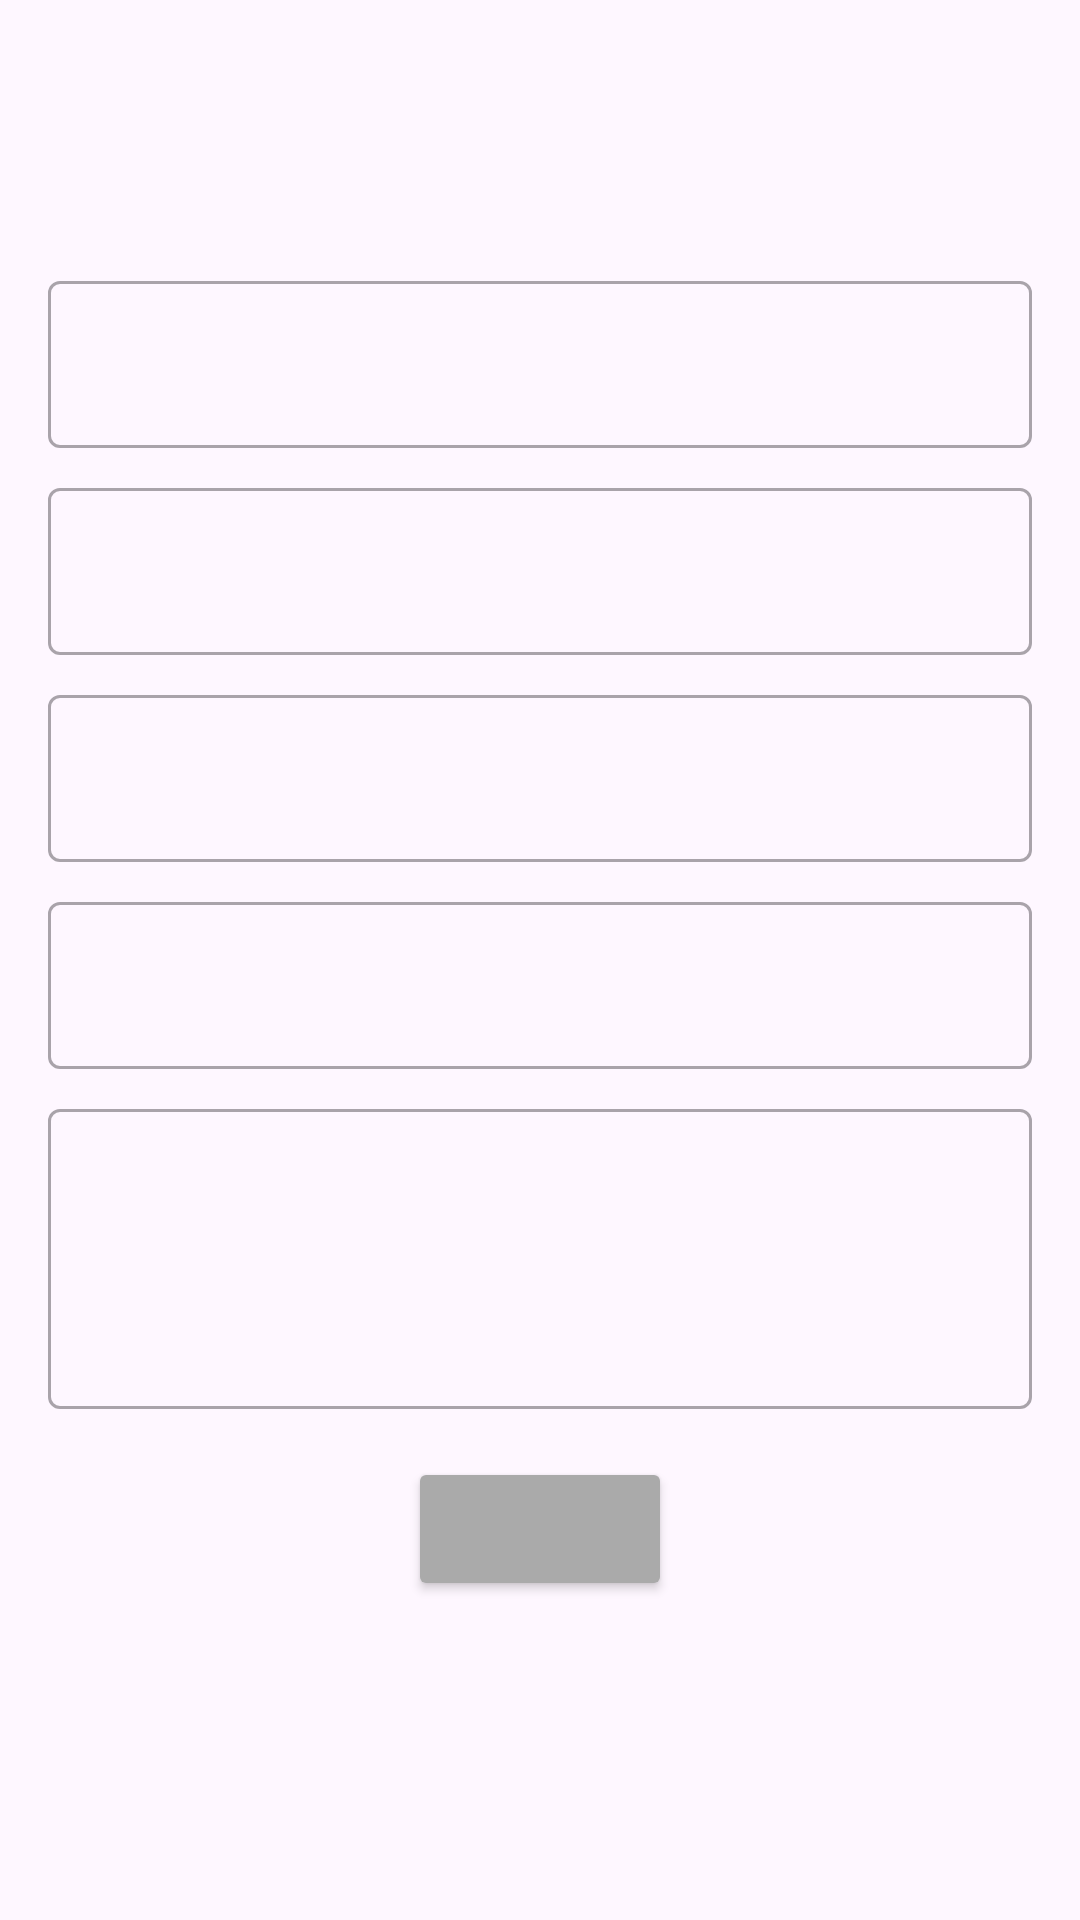

Produce the Android XML layout that renders to this screen, including the resource entries it uses.
<!-- AndroidManifest.xml: application theme Theme.AdoptaUnPerroRLopez -->
<!-- res/layout/activity_formulario_adoptar_perro.xml -->
<?xml version="1.0" encoding="utf-8"?>
<androidx.constraintlayout.widget.ConstraintLayout xmlns:android="http://schemas.android.com/apk/res/android"
    xmlns:app="http://schemas.android.com/apk/res-auto"
    xmlns:tools="http://schemas.android.com/tools"
    android:id="@+id/main"
    android:layout_width="match_parent"
    android:layout_height="match_parent"
    tools:context=".FormularioAdoptarPerroActivity">

    <TextView
        android:id="@+id/tvInfoPerro"
        android:layout_width="wrap_content"
        android:layout_height="wrap_content"
        android:textSize="18sp"
        android:textColor="@android:color/black"
        android:textStyle="bold"
        android:textAllCaps="true"
        android:layout_marginTop="32dp"
        android:layout_marginBottom="16dp"
        app:layout_constraintTop_toTopOf="parent"
        app:layout_constraintStart_toStartOf="@id/tilNombre"
        app:layout_constraintEnd_toEndOf="parent"
        android:layout_marginStart="16dp"
        android:layout_marginEnd="16dp"
        app:layout_constraintHorizontal_bias="0.5"
        app:layout_constraintBottom_toTopOf="@+id/tilNombre"/>

    <com.google.android.material.textfield.TextInputLayout
        android:id="@+id/tilNombre"
        style="@style/Widget.MaterialComponents.TextInputLayout.OutlinedBox"
        android:layout_width="0dp"
        android:layout_height="wrap_content"
        android:layout_marginStart="16dp"
        android:layout_marginTop="16dp"
        android:layout_marginEnd="16dp"
        app:layout_constraintEnd_toEndOf="parent"
        app:layout_constraintStart_toStartOf="parent"
        app:layout_constraintTop_toBottomOf="@id/tvInfoPerro"
        app:layout_constraintBottom_toTopOf="@+id/tilApellidos">

        <com.google.android.material.textfield.TextInputEditText
            android:id="@+id/etNombre"
            android:layout_width="match_parent"
            android:layout_height="wrap_content"
            android:inputType="text"
            android:maxLines="1" />

    </com.google.android.material.textfield.TextInputLayout>

    <com.google.android.material.textfield.TextInputLayout
        android:id="@+id/tilApellidos"
        style="@style/Widget.MaterialComponents.TextInputLayout.OutlinedBox"
        android:layout_width="0dp"
        android:layout_height="wrap_content"
        android:layout_marginStart="16dp"
        android:layout_marginTop="8dp"
        android:layout_marginEnd="16dp"
        app:layout_constraintEnd_toEndOf="parent"
        app:layout_constraintStart_toStartOf="parent"
        app:layout_constraintTop_toBottomOf="@+id/tilNombre">

        <com.google.android.material.textfield.TextInputEditText
            android:id="@+id/etApellidos"
            android:layout_width="match_parent"
            android:layout_height="wrap_content"
            android:inputType="text"
            android:maxLines="1" />

    </com.google.android.material.textfield.TextInputLayout>

    <com.google.android.material.textfield.TextInputLayout
        android:id="@+id/tilTelefono"
        style="@style/Widget.MaterialComponents.TextInputLayout.OutlinedBox"
        android:layout_width="0dp"
        android:layout_height="wrap_content"
        android:layout_marginStart="16dp"
        android:layout_marginTop="8dp"
        android:layout_marginEnd="16dp"
        app:layout_constraintEnd_toEndOf="parent"
        app:layout_constraintStart_toStartOf="parent"
        app:layout_constraintTop_toBottomOf="@+id/tilApellidos">

        <com.google.android.material.textfield.TextInputEditText
            android:id="@+id/etTelefono"
            android:layout_width="match_parent"
            android:layout_height="wrap_content"
            android:inputType="phone"
            android:maxLines="1" />

    </com.google.android.material.textfield.TextInputLayout>

    <com.google.android.material.textfield.TextInputLayout
        android:id="@+id/tilCorreo"
        style="@style/Widget.MaterialComponents.TextInputLayout.OutlinedBox"
        android:layout_width="0dp"
        android:layout_height="wrap_content"
        android:layout_marginStart="16dp"
        android:layout_marginTop="8dp"
        android:layout_marginEnd="16dp"
        app:layout_constraintEnd_toEndOf="parent"
        app:layout_constraintStart_toStartOf="parent"
        app:layout_constraintTop_toBottomOf="@+id/tilTelefono">

        <com.google.android.material.textfield.TextInputEditText
            android:id="@+id/etCorreo"
            android:layout_width="match_parent"
            android:layout_height="wrap_content"
            android:inputType="textEmailAddress"
            android:maxLines="1" />

    </com.google.android.material.textfield.TextInputLayout>

    <com.google.android.material.textfield.TextInputLayout
        android:id="@+id/tilPresentacion"
        style="@style/Widget.MaterialComponents.TextInputLayout.OutlinedBox"
        android:layout_width="0dp"
        android:layout_height="wrap_content"
        android:layout_marginStart="16dp"
        android:layout_marginTop="8dp"
        android:layout_marginEnd="16dp"

        app:layout_constraintEnd_toEndOf="parent"
        app:layout_constraintStart_toStartOf="parent"
        app:layout_constraintTop_toBottomOf="@+id/tilCorreo">

        <com.google.android.material.textfield.TextInputEditText
            android:id="@+id/etPresentacion"
            android:layout_width="match_parent"
            android:layout_height="100dp"
            android:inputType="text"
            android:maxLines="1" />

    </com.google.android.material.textfield.TextInputLayout>


    <Button
        android:id="@+id/btnEnviar"
        android:layout_width="wrap_content"
        android:layout_height="wrap_content"
        android:layout_marginTop="16dp"
        android:backgroundTint="@android:color/darker_gray"
        android:textColor="@android:color/white"
        app:layout_constraintEnd_toEndOf="parent"
        app:layout_constraintStart_toStartOf="parent"
        app:layout_constraintTop_toBottomOf="@+id/tilPresentacion" />

</androidx.constraintlayout.widget.ConstraintLayout>
<!-- resources referenced by this layout -->
<resources>
  <style name="Theme.AdoptaUnPerroRLopez" parent="Base.Theme.AdoptaUnPerroRLopez" />
  <style name="Base.Theme.AdoptaUnPerroRLopez" parent="Theme.Material3.DayNight.NoActionBar">
          
          
      </style>
</resources>
